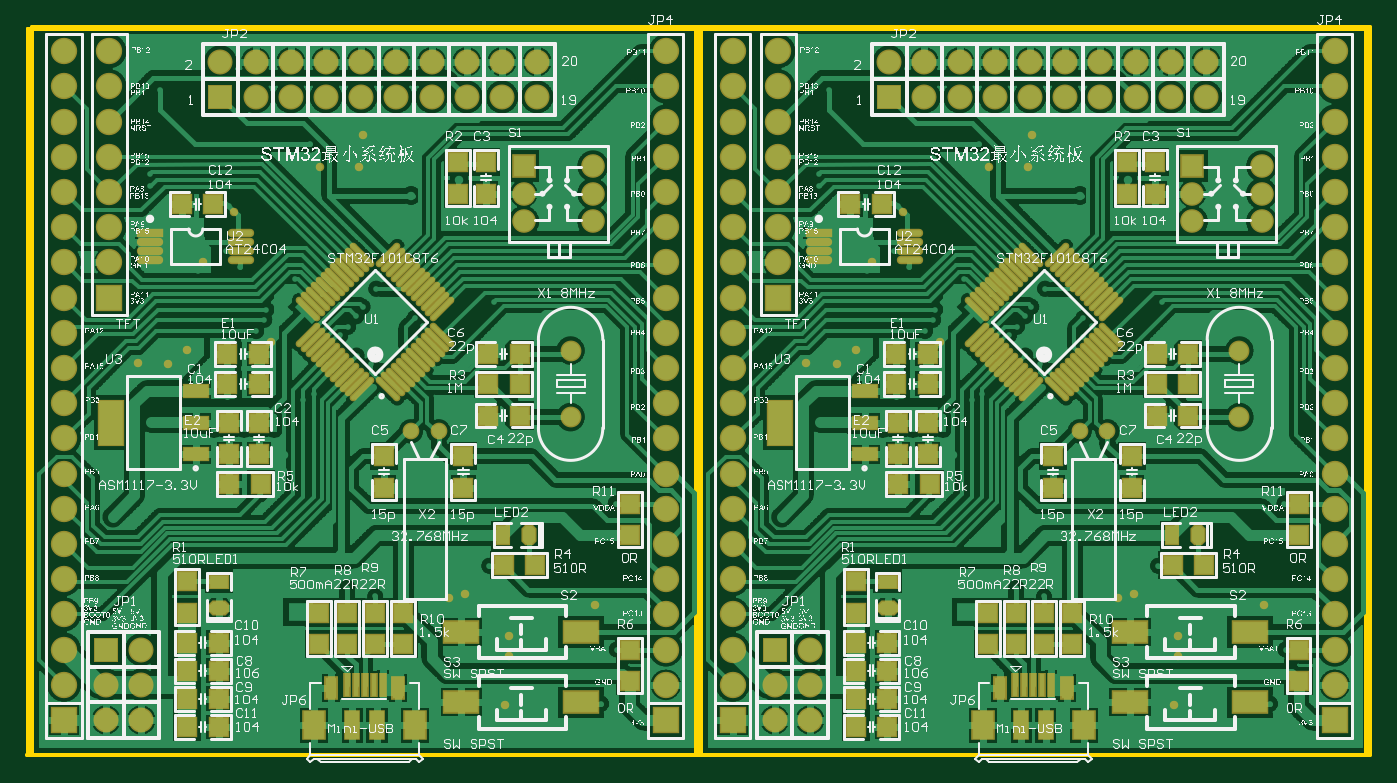
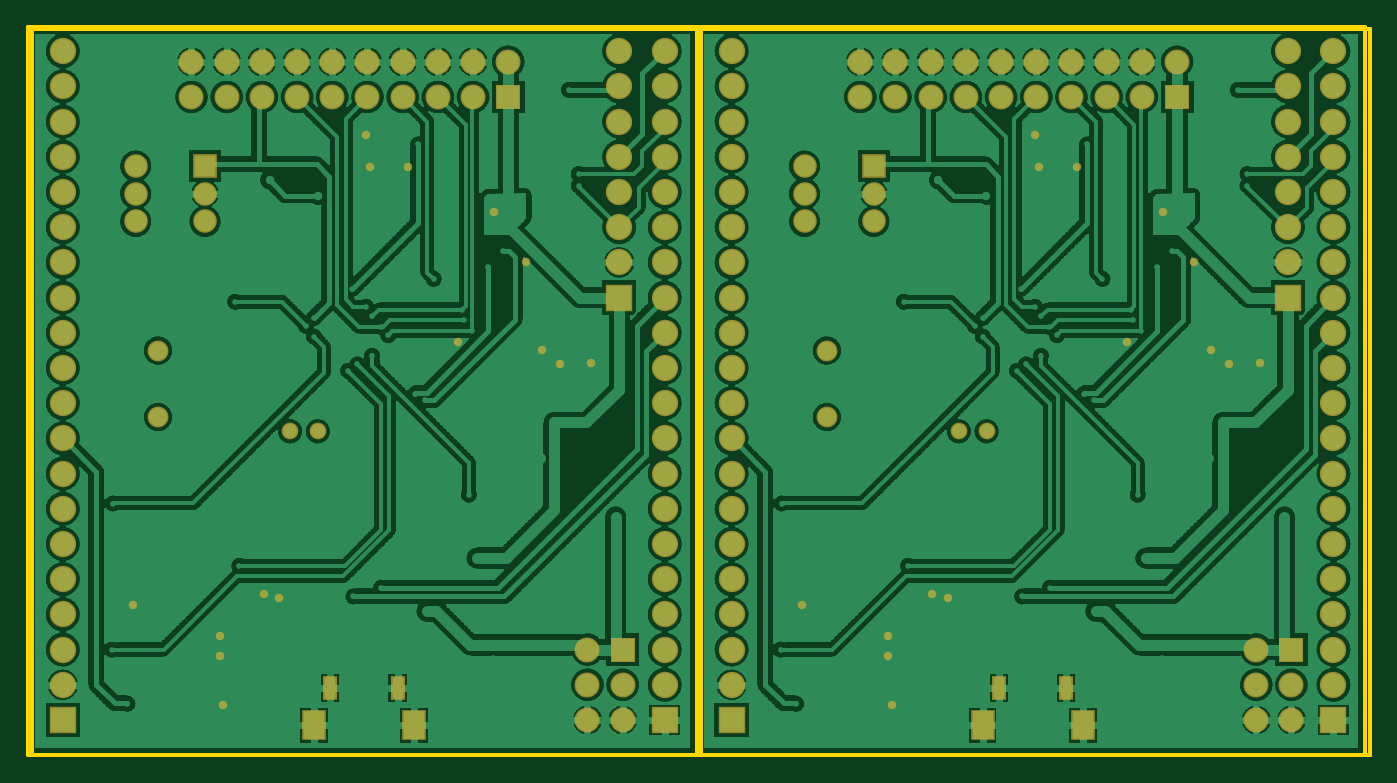
Circuit board: 10 layer files. Board 96.6 x 52.4 mm.
- bottom_copper: 拼板.GBL (445961 bytes)
- bottom_silk: 拼板.GBO (150 bytes)
- paste: 拼板.GBP (148 bytes)
- bottom_mask: 拼板.GBS (4199 bytes)
- outline: 拼板.GKO (569 bytes)
- outline: 拼板.GM1 (315 bytes)
- top_copper: 拼板.GTL (293067 bytes)
- top_silk: 拼板.GTO (1102368 bytes)
- paste: 拼板.GTP (7015 bytes)
- top_mask: 拼板.GTS (11061 bytes)

=== bottom_copper: 拼板.GBL (445961 bytes, source omitted) ===
=== bottom_silk: 拼板.GBO ===
G04*
G04 #@! TF.GenerationSoftware,Altium Limited,Altium Designer,19.0.4 (130)*
G04*
G04 Layer_Color=32896*
%FSLAX24Y24*%
%MOIN*%
G70*
G01*
G75*
M02*

=== paste: 拼板.GBP ===
G04*
G04 #@! TF.GenerationSoftware,Altium Limited,Altium Designer,19.0.4 (130)*
G04*
G04 Layer_Color=128*
%FSLAX24Y24*%
%MOIN*%
G70*
G01*
G75*
M02*

=== bottom_mask: 拼板.GBS ===
G04*
G04 #@! TF.GenerationSoftware,Altium Limited,Altium Designer,19.0.4 (130)*
G04*
G04 Layer_Color=16711935*
%FSLAX24Y24*%
%MOIN*%
G70*
G01*
G75*
%ADD48C,0.0240*%
%ADD70R,0.0671X0.0867*%
%ADD71R,0.0395X0.0671*%
%ADD72C,0.0592*%
%ADD73C,0.0474*%
%ADD74C,0.0749*%
%ADD75R,0.0749X0.0749*%
%ADD76C,0.0710*%
%ADD77R,0.0710X0.0710*%
%ADD78R,0.0710X0.0710*%
%ADD79C,0.0671*%
%ADD80R,0.0671X0.0671*%
D48*
X27841Y27770D02*
D03*
X27380Y25250D02*
D03*
X31165Y30450D02*
D03*
X32380Y31370D02*
D03*
X32265Y30450D02*
D03*
X35280Y18330D02*
D03*
X36530Y16570D02*
D03*
X38980Y18010D02*
D03*
X34830Y18210D02*
D03*
X36530Y17130D02*
D03*
X36430Y15170D02*
D03*
X29761Y25483D02*
D03*
X28730Y29190D02*
D03*
X26850Y24860D02*
D03*
X25980Y24890D02*
D03*
X46841Y27770D02*
D03*
X46380Y25250D02*
D03*
X50165Y30450D02*
D03*
X51380Y31370D02*
D03*
X51265Y30450D02*
D03*
X54280Y18330D02*
D03*
X55530Y16570D02*
D03*
X57980Y18010D02*
D03*
X53830Y18210D02*
D03*
X55530Y17130D02*
D03*
X55430Y15170D02*
D03*
X48761Y25483D02*
D03*
X47730Y29190D02*
D03*
X45850Y24860D02*
D03*
X44980Y24890D02*
D03*
D70*
X33857Y14600D02*
D03*
X31003D02*
D03*
X52857D02*
D03*
X50003D02*
D03*
D71*
X31475Y15667D02*
D03*
X33385D02*
D03*
X50475D02*
D03*
X52385D02*
D03*
D72*
X38280Y23355D02*
D03*
Y25245D02*
D03*
X57280Y23355D02*
D03*
Y25245D02*
D03*
D73*
X34530Y22950D02*
D03*
X33743D02*
D03*
X53530D02*
D03*
X52743D02*
D03*
D74*
X25180Y31750D02*
D03*
Y30750D02*
D03*
Y29750D02*
D03*
Y28750D02*
D03*
Y27750D02*
D03*
Y32750D02*
D03*
Y33750D02*
D03*
X23887D02*
D03*
Y32750D02*
D03*
Y31750D02*
D03*
Y30750D02*
D03*
Y15750D02*
D03*
Y16750D02*
D03*
Y17750D02*
D03*
Y18750D02*
D03*
Y19750D02*
D03*
Y20750D02*
D03*
Y21750D02*
D03*
Y22750D02*
D03*
Y23750D02*
D03*
Y24750D02*
D03*
Y25750D02*
D03*
Y26750D02*
D03*
Y27750D02*
D03*
Y28750D02*
D03*
Y29750D02*
D03*
X40987Y33750D02*
D03*
Y32750D02*
D03*
Y31750D02*
D03*
Y30750D02*
D03*
Y15750D02*
D03*
Y16750D02*
D03*
Y17750D02*
D03*
Y18750D02*
D03*
Y19750D02*
D03*
Y20750D02*
D03*
Y21750D02*
D03*
Y22750D02*
D03*
Y23750D02*
D03*
Y24750D02*
D03*
Y25750D02*
D03*
Y26750D02*
D03*
Y27750D02*
D03*
Y28750D02*
D03*
Y29750D02*
D03*
X44180Y31750D02*
D03*
Y30750D02*
D03*
Y29750D02*
D03*
Y28750D02*
D03*
Y27750D02*
D03*
Y32750D02*
D03*
Y33750D02*
D03*
X42887D02*
D03*
Y32750D02*
D03*
Y31750D02*
D03*
Y30750D02*
D03*
Y15750D02*
D03*
Y16750D02*
D03*
Y17750D02*
D03*
Y18750D02*
D03*
Y19750D02*
D03*
Y20750D02*
D03*
Y21750D02*
D03*
Y22750D02*
D03*
Y23750D02*
D03*
Y24750D02*
D03*
Y25750D02*
D03*
Y26750D02*
D03*
Y27750D02*
D03*
Y28750D02*
D03*
Y29750D02*
D03*
X59987Y33750D02*
D03*
Y32750D02*
D03*
Y31750D02*
D03*
Y30750D02*
D03*
Y15750D02*
D03*
Y16750D02*
D03*
Y17750D02*
D03*
Y18750D02*
D03*
Y19750D02*
D03*
Y20750D02*
D03*
Y21750D02*
D03*
Y22750D02*
D03*
Y23750D02*
D03*
Y24750D02*
D03*
Y25750D02*
D03*
Y26750D02*
D03*
Y27750D02*
D03*
Y28750D02*
D03*
Y29750D02*
D03*
D75*
X25180Y26750D02*
D03*
X23887Y14750D02*
D03*
X40987D02*
D03*
X44180Y26750D02*
D03*
X42887Y14750D02*
D03*
X59987D02*
D03*
D76*
X36330Y33450D02*
D03*
Y32450D02*
D03*
X34330D02*
D03*
Y33450D02*
D03*
X33330D02*
D03*
Y32450D02*
D03*
X32330Y33450D02*
D03*
Y32450D02*
D03*
X31330Y33450D02*
D03*
Y32450D02*
D03*
X30330Y33450D02*
D03*
Y32450D02*
D03*
X29330Y33450D02*
D03*
Y32450D02*
D03*
X28330Y33450D02*
D03*
X35330Y32450D02*
D03*
Y33450D02*
D03*
X37330Y32450D02*
D03*
Y33450D02*
D03*
X26080Y16750D02*
D03*
X25080Y15750D02*
D03*
X26080D02*
D03*
X25080Y14750D02*
D03*
X26080D02*
D03*
X55330Y33450D02*
D03*
Y32450D02*
D03*
X53330D02*
D03*
Y33450D02*
D03*
X52330D02*
D03*
Y32450D02*
D03*
X51330Y33450D02*
D03*
Y32450D02*
D03*
X50330Y33450D02*
D03*
Y32450D02*
D03*
X49330Y33450D02*
D03*
Y32450D02*
D03*
X48330Y33450D02*
D03*
Y32450D02*
D03*
X47330Y33450D02*
D03*
X54330Y32450D02*
D03*
Y33450D02*
D03*
X56330Y32450D02*
D03*
Y33450D02*
D03*
X45080Y16750D02*
D03*
X44080Y15750D02*
D03*
X45080D02*
D03*
X44080Y14750D02*
D03*
X45080D02*
D03*
D77*
X28330Y32450D02*
D03*
X47330D02*
D03*
D78*
X25080Y16750D02*
D03*
X44080D02*
D03*
D79*
X38914Y29700D02*
D03*
Y30487D02*
D03*
X36946Y28913D02*
D03*
Y29700D02*
D03*
X38914Y28913D02*
D03*
X57914Y29700D02*
D03*
Y30487D02*
D03*
X55946Y28913D02*
D03*
Y29700D02*
D03*
X57914Y28913D02*
D03*
D80*
X36946Y30487D02*
D03*
X55946D02*
D03*
M02*

=== outline: 拼板.GKO ===
G04*
G04 #@! TF.GenerationSoftware,Altium Limited,Altium Designer,19.0.4 (130)*
G04*
G04 Layer_Color=16711935*
%FSLAX24Y24*%
%MOIN*%
G70*
G01*
G75*
%ADD26C,0.0100*%
D26*
X60873Y13750D02*
Y34385D01*
X41873D02*
X60873D01*
X41873Y13750D02*
X60873D01*
X41873D02*
Y34385D01*
X41853Y13750D02*
Y34385D01*
X22853D02*
X41853D01*
X22853Y13750D02*
X41853D01*
X22853D02*
Y34385D01*
X22980Y13750D02*
Y34435D01*
Y13750D02*
X41980D01*
X22980Y34435D02*
X41980D01*
Y13750D02*
Y34435D01*
Y13750D02*
Y34435D01*
Y13750D02*
X60980D01*
X41980Y34435D02*
X60980D01*
Y13750D02*
Y34435D01*
M02*

=== outline: 拼板.GM1 ===
G04*
G04 #@! TF.GenerationSoftware,Altium Limited,Altium Designer,19.0.4 (130)*
G04*
G04 Layer_Color=16711935*
%FSLAX24Y24*%
%MOIN*%
G70*
G01*
G75*
%ADD26C,0.0100*%
D26*
X22853Y13753D02*
Y34380D01*
X22850Y13750D02*
X22853Y13753D01*
X22850Y13750D02*
X60880D01*
Y34370D01*
X60890Y34380D01*
X22853D02*
X60890D01*
M02*

=== top_copper: 拼板.GTL (293067 bytes, source omitted) ===
=== top_silk: 拼板.GTO (1102368 bytes, source omitted) ===
=== paste: 拼板.GTP (7015 bytes, source omitted) ===
=== top_mask: 拼板.GTS (11061 bytes, source omitted) ===
